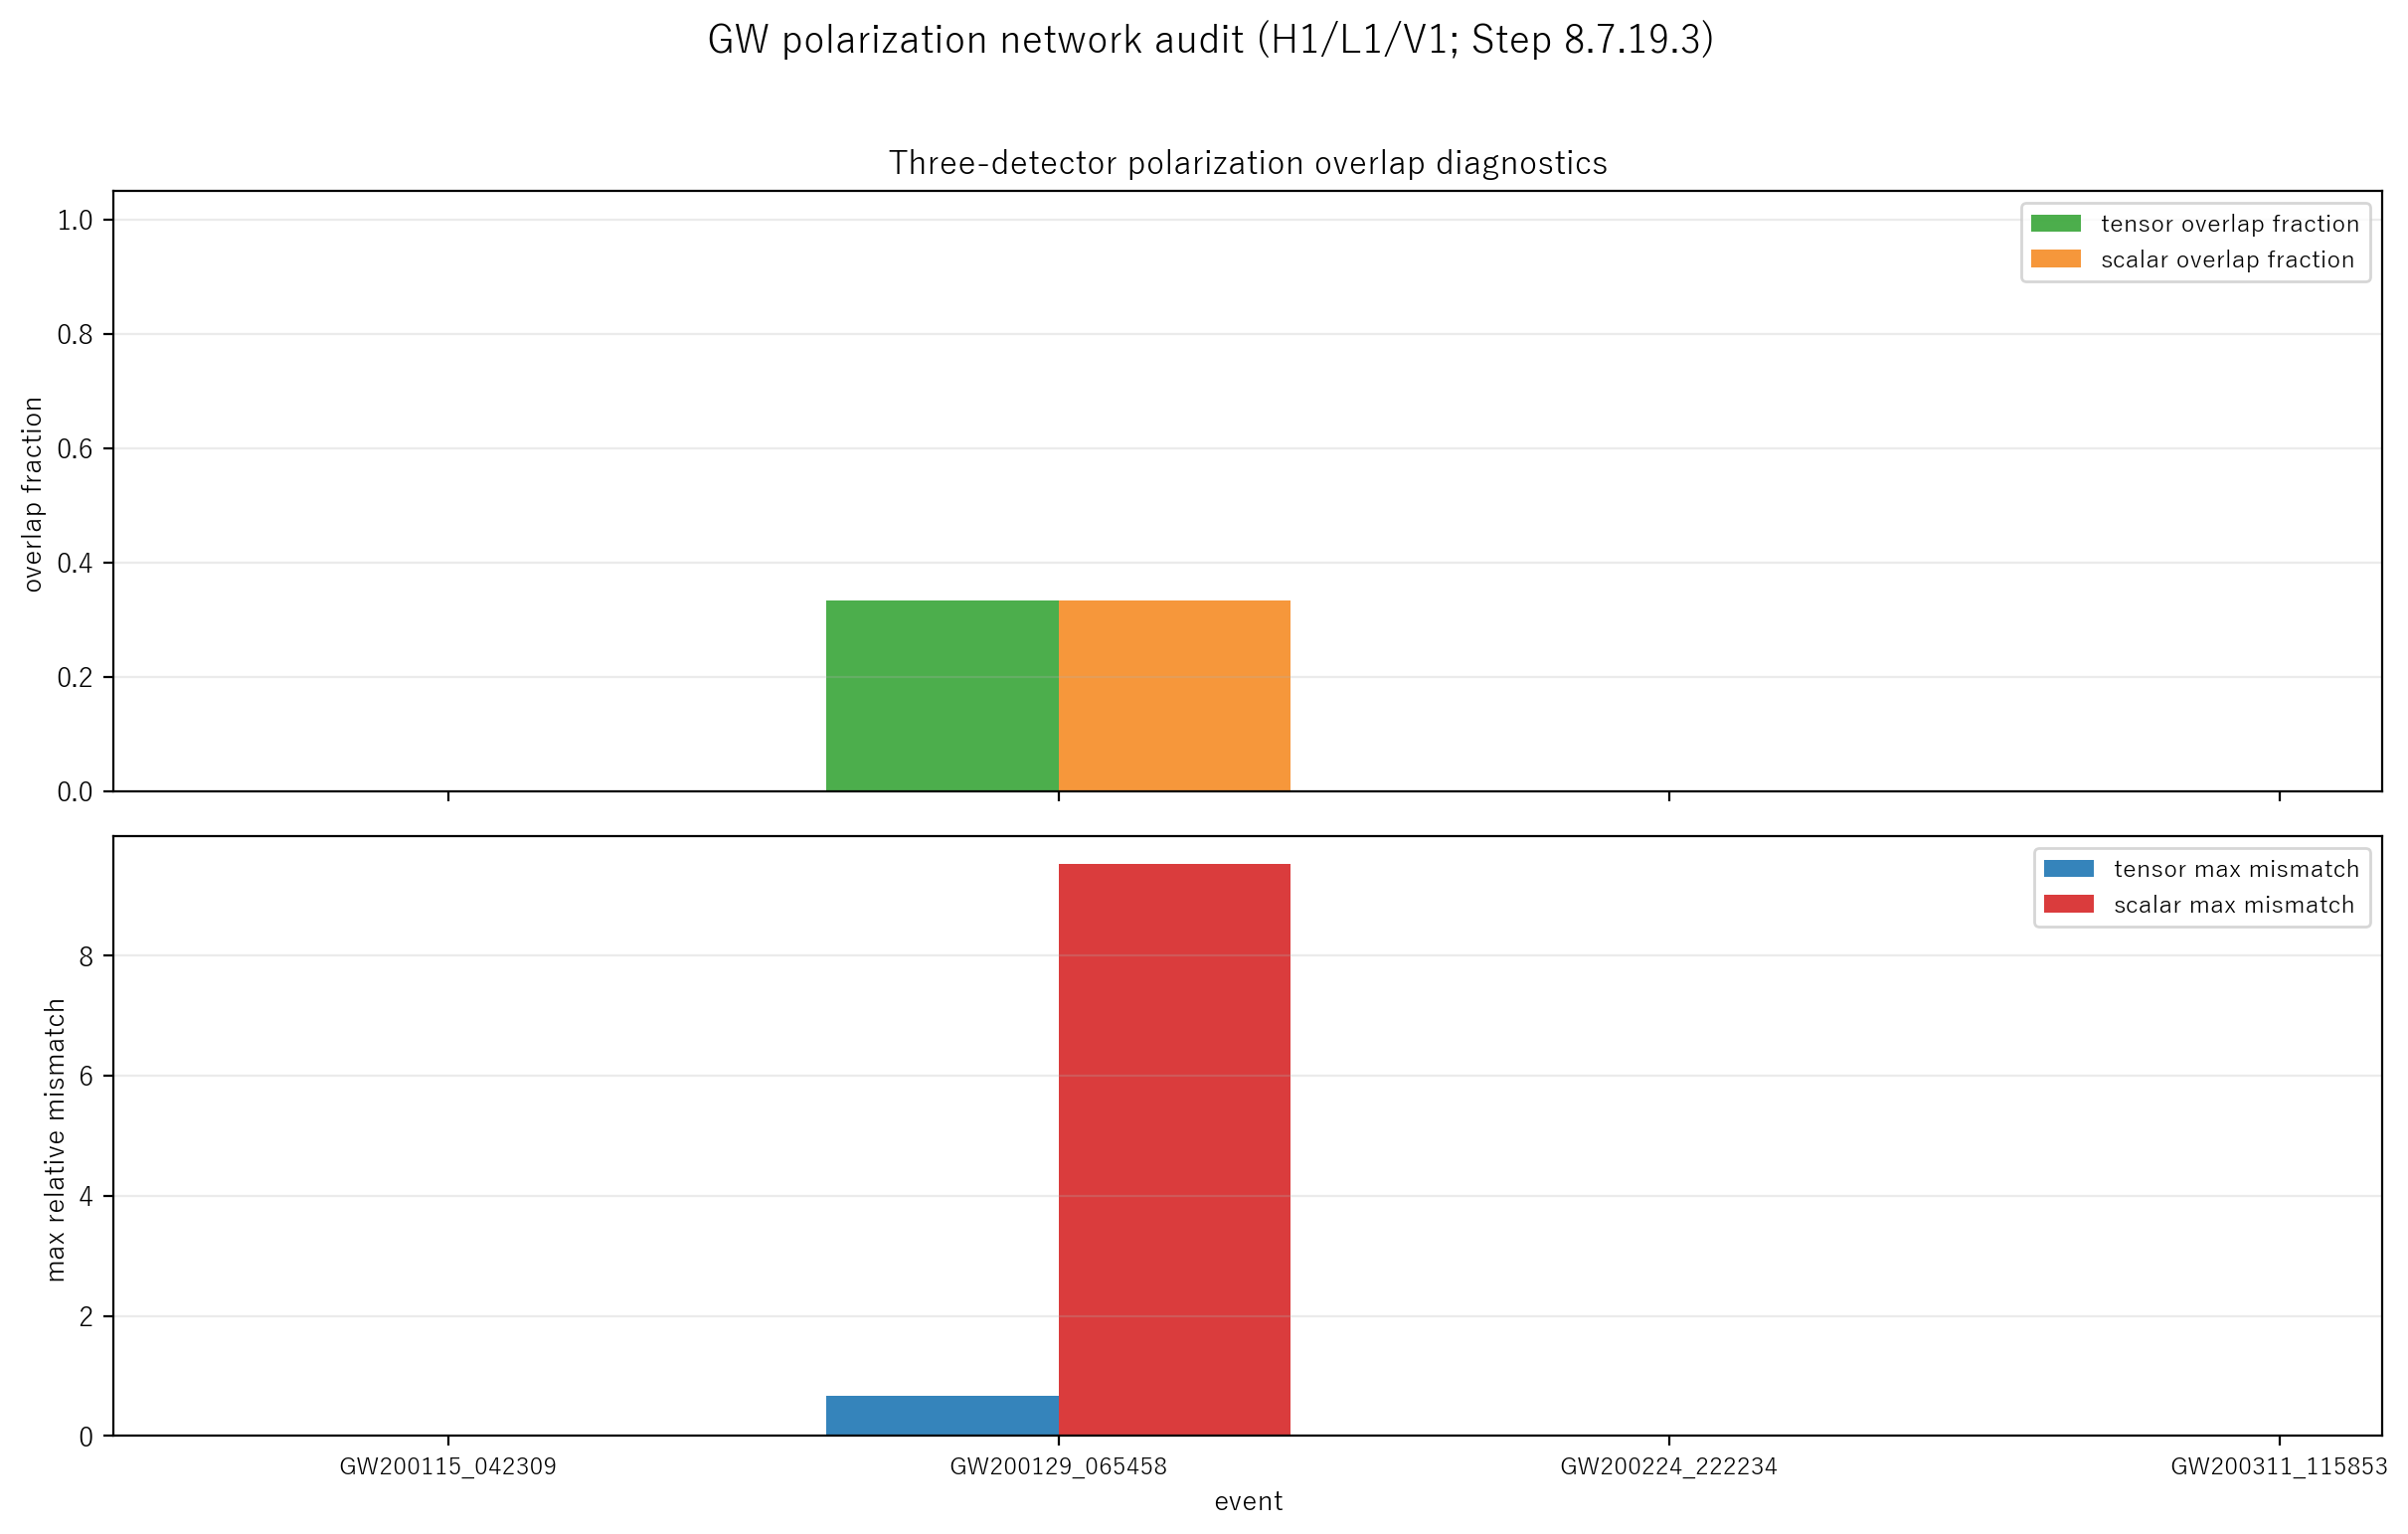

Source data for this figure (header and first rows):
event, quality, usable_pair_count, pair_names, pair_tensor_overlap_count, pair_scalar_overlap_count, status, status_reason, scalar_overlap_fraction, tensor_mismatch_max, scalar_mismatch_max, ring_directions_used
GW200115_042309, low_corr, 1, H1-L1, 0, 0, inconclusive_insufficient_pairs, low_corr=H1-V1,L1-V1, , , , 0
GW200129_065458, usable, 3, H1-L1;H1-V1;L1-V1, 1, 1, reject_tensor_response, at_least_one_pair_outside_tensor_range, 0.3333, 0.6637, 9.516, 10
GW200224_222234, usable, 3, H1-L1;H1-V1;L1-V1, 0, 0, inconclusive_geometry, insufficient_ring_directions, , , , 0
GW200311_115853, low_corr, 1, H1-L1, 0, 0, inconclusive_insufficient_pairs, low_corr=H1-V1,L1-V1, , , , 0
